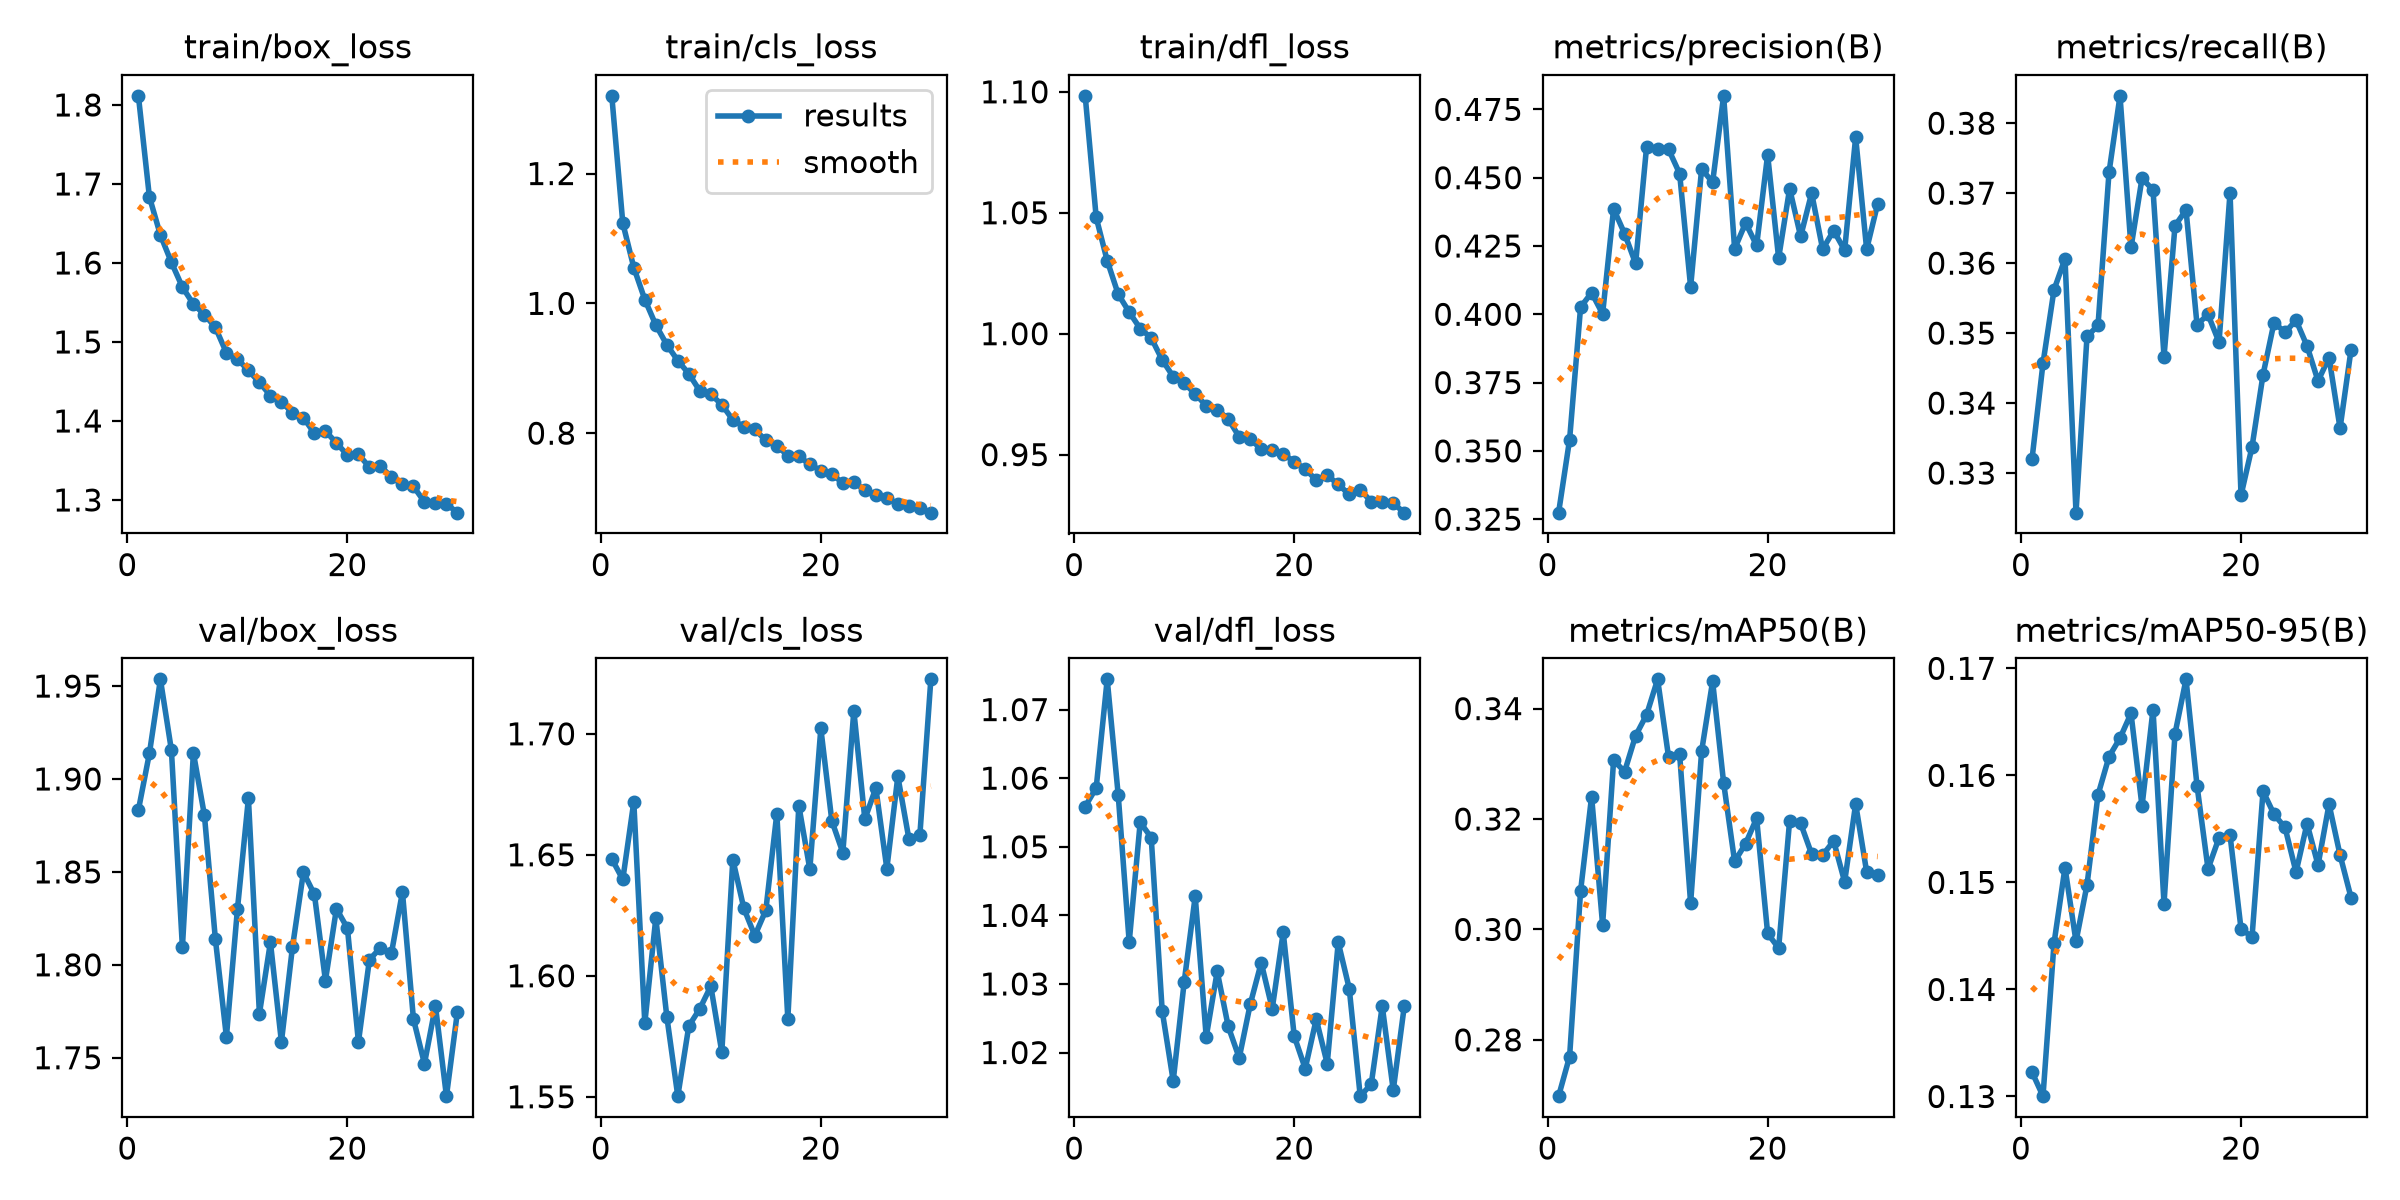

Source data for this figure (header and first rows):
epoch, time, train/box_loss, train/cls_loss, train/dfl_loss, metrics/precision(B), metrics/recall(B), metrics/mAP50(B), metrics/mAP50-95(B), val/box_loss, val/cls_loss, val/dfl_loss, lr/pg0, lr/pg1, lr/pg2
1, 120.6, 1.812, 1.32, 1.098, 0.3274, 0.332, 0.2698, 0.1323, 1.883, 1.648, 1.056, 0.0003328, 0.0003328, 0.06705
2, 223.1, 1.684, 1.124, 1.048, 0.3542, 0.3457, 0.277, 0.13, 1.914, 1.64, 1.059, 0.0006655, 0.0006655, 0.03405
3, 325.9, 1.635, 1.055, 1.03, 0.4027, 0.3562, 0.307, 0.1443, 1.954, 1.672, 1.074, 0.0009956, 0.0009956, 0.00105
4, 429.8, 1.601, 1.006, 1.016, 0.4079, 0.3606, 0.3241, 0.1514, 1.916, 1.58, 1.058, 0.0009912, 0.0009912, 0.0009912
5, 533.2, 1.569, 0.9667, 1.009, 0.4002, 0.3243, 0.3008, 0.1445, 1.809, 1.624, 1.036, 0.0009844, 0.0009844, 0.0009844
6, 636.3, 1.548, 0.9362, 1.002, 0.4386, 0.3495, 0.3306, 0.1498, 1.914, 1.583, 1.054, 0.0009758, 0.0009758, 0.0009758
7, 738.7, 1.535, 0.9119, 0.9982, 0.4295, 0.3511, 0.3286, 0.1582, 1.881, 1.55, 1.051, 0.0009652, 0.0009652, 0.0009652
8, 841.2, 1.518, 0.8916, 0.9892, 0.4186, 0.373, 0.3351, 0.1617, 1.814, 1.579, 1.026, 0.0009529, 0.0009529, 0.0009529
9, 943.4, 1.486, 0.8652, 0.9822, 0.4614, 0.3839, 0.3389, 0.1635, 1.761, 1.586, 1.016, 0.0009388, 0.0009388, 0.0009388
10, 1046, 1.478, 0.8599, 0.9795, 0.4606, 0.3622, 0.3453, 0.1658, 1.83, 1.596, 1.03, 0.0009229, 0.0009229, 0.0009229
11, 1147, 1.464, 0.8439, 0.9752, 0.4603, 0.3721, 0.3312, 0.1571, 1.89, 1.568, 1.043, 0.0009055, 0.0009055, 0.0009055
12, 1249, 1.449, 0.8205, 0.9702, 0.4515, 0.3705, 0.3318, 0.1661, 1.774, 1.648, 1.022, 0.0008864, 0.0008864, 0.0008864
13, 1351, 1.432, 0.8099, 0.9686, 0.41, 0.3466, 0.3048, 0.148, 1.812, 1.628, 1.032, 0.0008658, 0.0008658, 0.0008658
14, 1453, 1.424, 0.8059, 0.9647, 0.4532, 0.3654, 0.3323, 0.1639, 1.759, 1.617, 1.024, 0.0008439, 0.0008439, 0.0008439
15, 1557, 1.41, 0.7887, 0.9574, 0.4483, 0.3676, 0.3449, 0.169, 1.809, 1.627, 1.019, 0.0008205, 0.0008205, 0.0008205
16, 1661, 1.404, 0.781, 0.9564, 0.48, 0.3512, 0.3266, 0.159, 1.85, 1.667, 1.027, 0.000796, 0.000796, 0.000796
17, 1763, 1.384, 0.7653, 0.9523, 0.4239, 0.3527, 0.3123, 0.1513, 1.838, 1.582, 1.033, 0.0007702, 0.0007702, 0.0007702
18, 1868, 1.387, 0.7644, 0.9517, 0.4335, 0.3487, 0.3155, 0.1542, 1.792, 1.67, 1.026, 0.0007435, 0.0007435, 0.0007435
19, 1970, 1.372, 0.752, 0.9503, 0.4252, 0.37, 0.3201, 0.1544, 1.83, 1.644, 1.038, 0.0007158, 0.0007158, 0.0007158
20, 2074, 1.357, 0.7424, 0.9471, 0.4584, 0.3268, 0.2993, 0.1457, 1.82, 1.702, 1.022, 0.0006872, 0.0006872, 0.0006872
21, 2188, 1.358, 0.7374, 0.944, 0.4206, 0.3337, 0.2966, 0.1449, 1.758, 1.664, 1.018, 0.000658, 0.000658, 0.000658
22, 2306, 1.342, 0.7229, 0.9395, 0.446, 0.3441, 0.3197, 0.1585, 1.803, 1.651, 1.025, 0.0006281, 0.0006281, 0.0006281
23, 2429, 1.343, 0.7247, 0.9415, 0.4285, 0.3515, 0.3192, 0.1564, 1.809, 1.71, 1.018, 0.0005978, 0.0005978, 0.0005978
24, 2547, 1.329, 0.7125, 0.9377, 0.4444, 0.3501, 0.3137, 0.1551, 1.806, 1.665, 1.036, 0.000567, 0.000567, 0.000567
25, 2673, 1.32, 0.7041, 0.9336, 0.4238, 0.3518, 0.3135, 0.151, 1.839, 1.678, 1.029, 0.0005361, 0.0005361, 0.0005361
26, 2793, 1.317, 0.7, 0.9355, 0.4306, 0.3482, 0.316, 0.1555, 1.771, 1.644, 1.014, 0.000505, 0.000505, 0.000505
27, 2913, 1.298, 0.6912, 0.9306, 0.4234, 0.3432, 0.3086, 0.1516, 1.747, 1.682, 1.015, 0.0004739, 0.0004739, 0.0004739
28, 3036, 1.297, 0.6879, 0.9305, 0.4648, 0.3465, 0.3227, 0.1573, 1.778, 1.657, 1.027, 0.000443, 0.000443, 0.000443
29, 3160, 1.295, 0.6845, 0.9299, 0.4238, 0.3364, 0.3104, 0.1526, 1.729, 1.658, 1.015, 0.0004122, 0.0004122, 0.0004122
30, 3284, 1.284, 0.6776, 0.926, 0.4404, 0.3476, 0.3099, 0.1486, 1.775, 1.723, 1.027, 0.0003819, 0.0003819, 0.0003819
